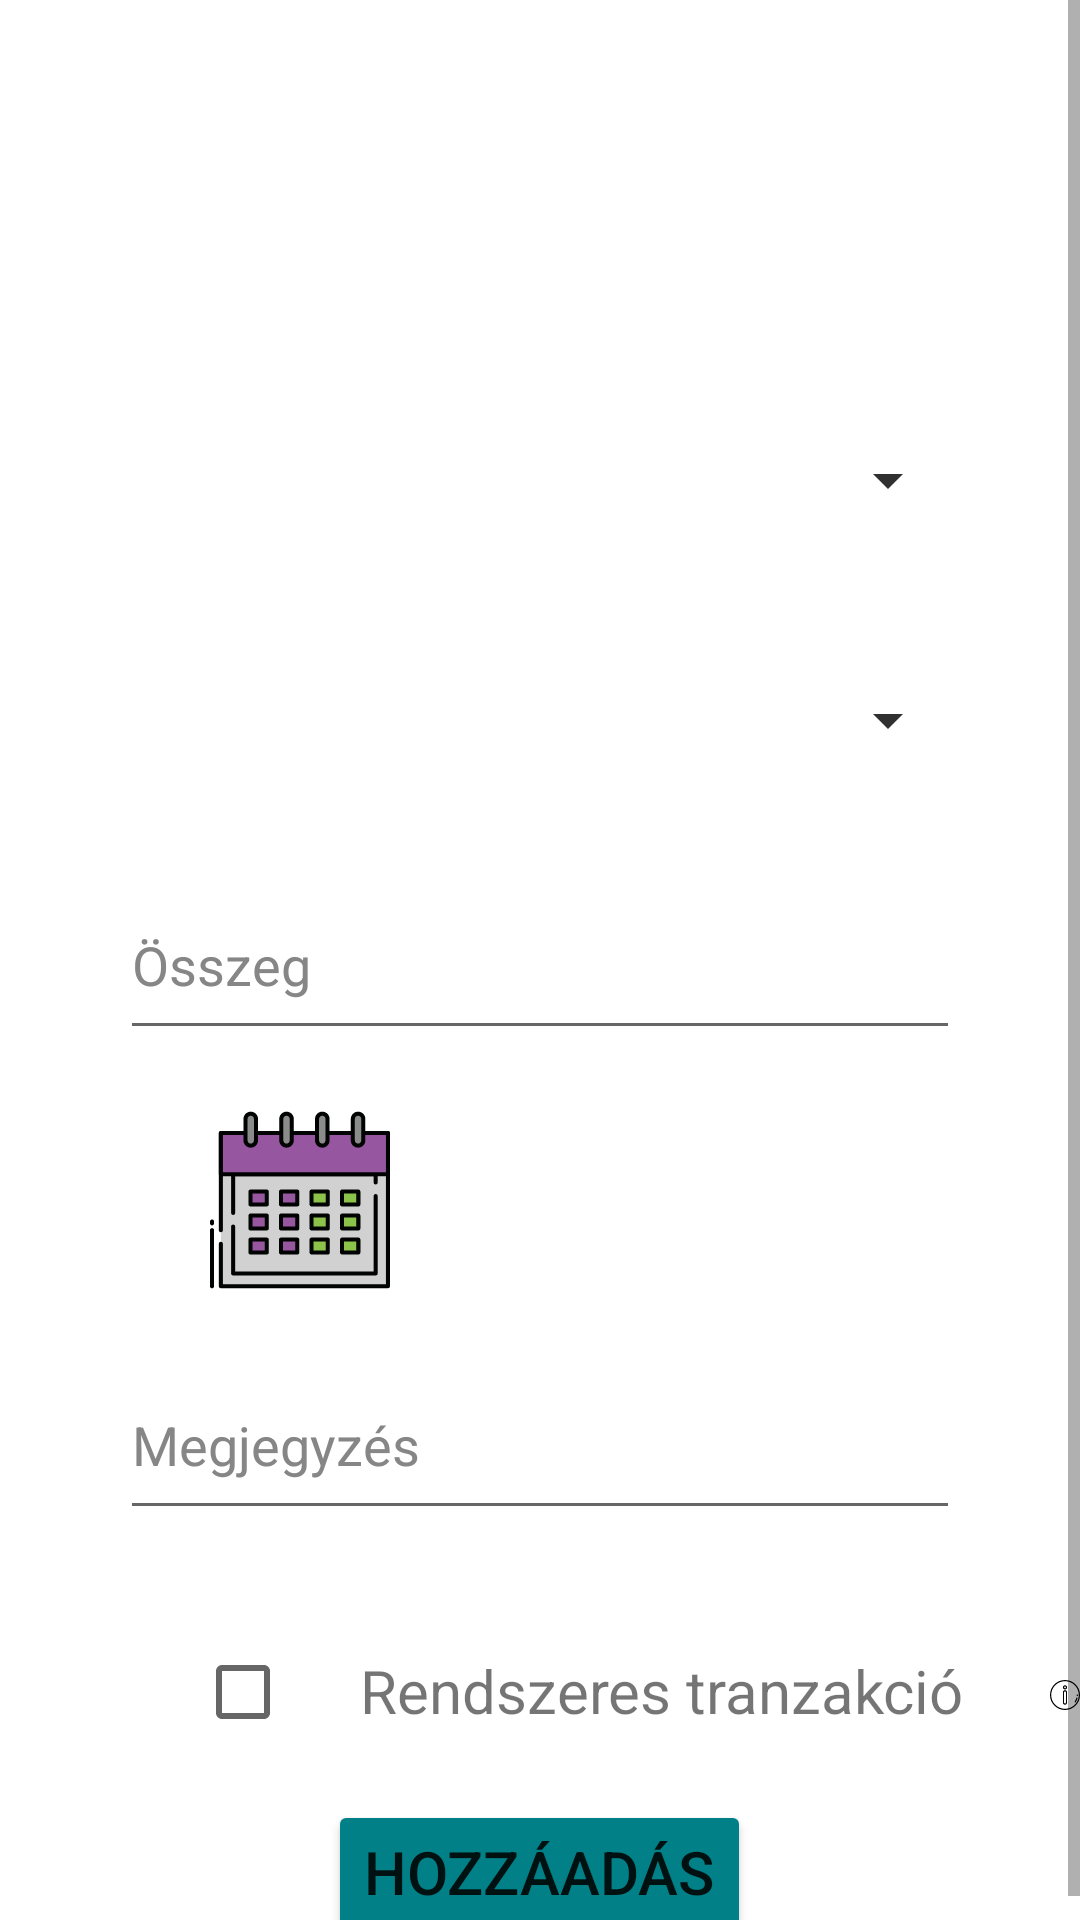

The Android layout XML behind this screen, and the referenced resources:
<!-- AndroidManifest.xml: application theme Theme.Koltsegvetes_tervezo.NoActionBar -->
<!-- res/layout/tranzakcio_add_fragment.xml -->
<?xml version="1.0" encoding="utf-8"?>
<ScrollView
    xmlns:android="http://schemas.android.com/apk/res/android"
    xmlns:app="http://schemas.android.com/apk/res-auto"
    xmlns:tools="http://schemas.android.com/tools"
    android:layout_width="fill_parent"
    android:layout_height="fill_parent"
    android:screenOrientation="portrait">

    <RelativeLayout
        android:id="@+id/frameLayout"
        android:layout_width="match_parent"
        android:layout_height="wrap_content"
        tools:context=".ui.fragments.TranzakcioAddFragment">

        <TextView
            android:id="@+id/hozzaadTextView"
            android:layout_width="wrap_content"
            android:layout_height="wrap_content"
            android:layout_centerHorizontal="true"
            android:layout_marginTop="40dp"
            android:text="@string/add_transaction"
            android:textAlignment="center"
            android:textColor="@color/white"
            android:textSize="32dp"
            app:layout_constraintEnd_toEndOf="parent"
            app:layout_constraintStart_toStartOf="parent"
            app:layout_constraintTop_toTopOf="parent" />

        <Spinner
            android:id="@+id/kategoriaSpinner"
            android:layout_width="280dp"
            android:layout_height="60dp"
            android:layout_centerHorizontal="true"
            android:layout_marginTop="130dp"
            android:backgroundTint="@color/gray2"
            android:dropDownWidth="280dp"
            android:popupBackground="@color/gray3"
            android:textColor="@color/white"
            app:layout_constraintBottom_toTopOf="@+id/alKategoriSpinner"
            app:layout_constraintEnd_toEndOf="parent"
            app:layout_constraintHorizontal_bias="0.496"
            app:layout_constraintStart_toStartOf="parent"
            app:layout_constraintTop_toBottomOf="@+id/hozzaadTextView"
            app:layout_constraintVertical_bias="0.647" />

        <Spinner
            android:id="@+id/alKategoriSpinner"
            android:layout_width="280dp"
            android:layout_height="60dp"
            android:layout_centerHorizontal="true"
            android:layout_marginTop="210dp"
            android:layout_marginBottom="16dp"
            android:backgroundTint="@color/gray2"
            android:popupBackground="@color/gray3"
            android:dropDownWidth="280dp"
            android:textColor="@color/white"
            android:textSize="20dp"
            app:layout_constraintBottom_toTopOf="@+id/osszegEditText"
            app:layout_constraintEnd_toEndOf="parent"
            app:layout_constraintHorizontal_bias="0.496"
            app:layout_constraintStart_toStartOf="parent" />

        <EditText
            android:id="@+id/osszegEditText"
            android:layout_width="280dp"
            android:layout_height="60dp"
            android:layout_centerHorizontal="true"
            android:layout_marginTop="290dp"
            android:ems="10"
            android:hint="@string/amount"
            android:inputType="numberDecimal"
            android:textColor="@color/black"
            android:textColorHint="@color/gray3"
            app:layout_constraintEnd_toEndOf="parent"
            app:layout_constraintHorizontal_bias="0.496"
            app:layout_constraintStart_toStartOf="parent"
            app:layout_constraintTop_toBottomOf="@+id/hozzaadTextView" />

        <ImageView
            android:id="@+id/datumButton"
            android:layout_width="60dp"
            android:layout_height="60dp"
            android:layout_marginLeft="70dp"
            android:layout_marginTop="370dp"
            android:src="@drawable/ic_calendar"
            app:layout_constraintBottom_toTopOf="@+id/megjegyzesEditText"
            app:layout_constraintEnd_toEndOf="parent"
            app:layout_constraintHorizontal_bias="0.183"
            app:layout_constraintStart_toStartOf="parent"
            app:layout_constraintTop_toBottomOf="@+id/osszegEditText" />

        <TextView
            android:id="@+id/datumTextView"
            android:layout_width="wrap_content"
            android:layout_height="60dp"
            android:layout_centerHorizontal="true"
            android:layout_marginLeft="60dp"
            android:layout_marginTop="385dp"
            android:inputType="date"
            android:textAlignment="center"
            android:textColor="@color/black"
            android:textSize="24dp"
            app:layout_constraintBottom_toTopOf="@+id/megjegyzesEditText"
            app:layout_constraintEnd_toEndOf="parent"
            app:layout_constraintHorizontal_bias="0.225"
            app:layout_constraintStart_toEndOf="@+id/datumButton"
            app:layout_constraintTop_toBottomOf="@+id/osszegEditText"
            app:layout_constraintVertical_bias="0.0" />

        <EditText
            android:id="@+id/megjegyzesEditText"
            android:layout_width="280dp"
            android:layout_height="60dp"
            android:layout_centerHorizontal="true"
            android:layout_marginTop="450dp"
            android:ems="10"
            android:hint="@string/comment"
            android:inputType="text"
            android:textColor="@color/black"
            android:textColorHint="@color/gray3"
            app:layout_constraintBottom_toTopOf="@+id/tranzakcioAddButton"
            app:layout_constraintEnd_toEndOf="parent"
            app:layout_constraintHorizontal_bias="0.496"
            app:layout_constraintStart_toStartOf="parent" />

        <CheckBox
            android:id="@+id/allandoCheckBox"
            android:layout_width="match_parent"
            android:layout_height="match_parent"
            android:layout_marginTop="540dp"
            android:layout_marginLeft="65dp" />

        <TextView
            android:layout_width="wrap_content"
            android:layout_height="wrap_content"
            android:layout_marginLeft="120dp"
            android:layout_marginTop="550dp"
            android:text="Rendszeres tranzakció"
            android:textSize="20dp" />

        <ImageView
            android:layout_width="20dp"
            android:layout_height="20dp"
            android:layout_marginLeft="350dp"
            android:layout_marginTop="555dp"
            android:src="@drawable/ic_info" />

        <Button
            android:id="@+id/tranzakcioAddButton"
            android:layout_width="wrap_content"
            android:layout_height="wrap_content"
            android:layout_centerHorizontal="true"
            android:layout_marginTop="600dp"
            android:text="@string/add"
            app:backgroundTint="@color/turkiz2"
            app:layout_constraintBottom_toBottomOf="parent"
            app:layout_constraintEnd_toEndOf="parent"
            app:layout_constraintStart_toStartOf="parent"
            app:layout_constraintTop_toTopOf="parent"
            app:layout_constraintVertical_bias="0.805"
            android:textSize="20dp"/>

    </RelativeLayout>

</ScrollView>
<!-- resources referenced by this layout -->
<resources>
  <color name="black">#FF000000</color>
  <color name="gray2">#FF303030</color>
  <color name="gray3">#878686</color>
  <color name="turkiz2">#018187</color>
  <color name="white">#FFFFFFFF</color>
  <!-- drawable ic_calendar: vector/xml drawable (drawable, 9517 chars, omitted) -->
  <!-- drawable ic_info: vector/xml drawable (drawable, 2521 chars, omitted) -->
  <string name="add">Hozzáadás</string>
  <string name="add_transaction">Tranzakció hozzáadása</string>
  <string name="amount">Összeg</string>
  <string name="comment">Megjegyzés</string>
  <style name="Theme.Koltsegvetes_tervezo.NoActionBar">
          <item name="windowActionBar">true</item>
          <item name="windowNoTitle">true</item>
      </style>
</resources>
